Dataset: crops (GitHub, kORNkin/InspireLab-SeaGrapeDetection). Classes: darkening, harvestable, whitening.

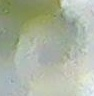
Label: whitening

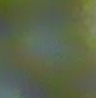
Label: harvestable

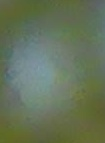
Label: harvestable

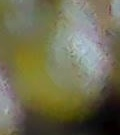
Label: darkening

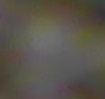
Label: darkening

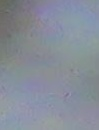
Label: whitening
